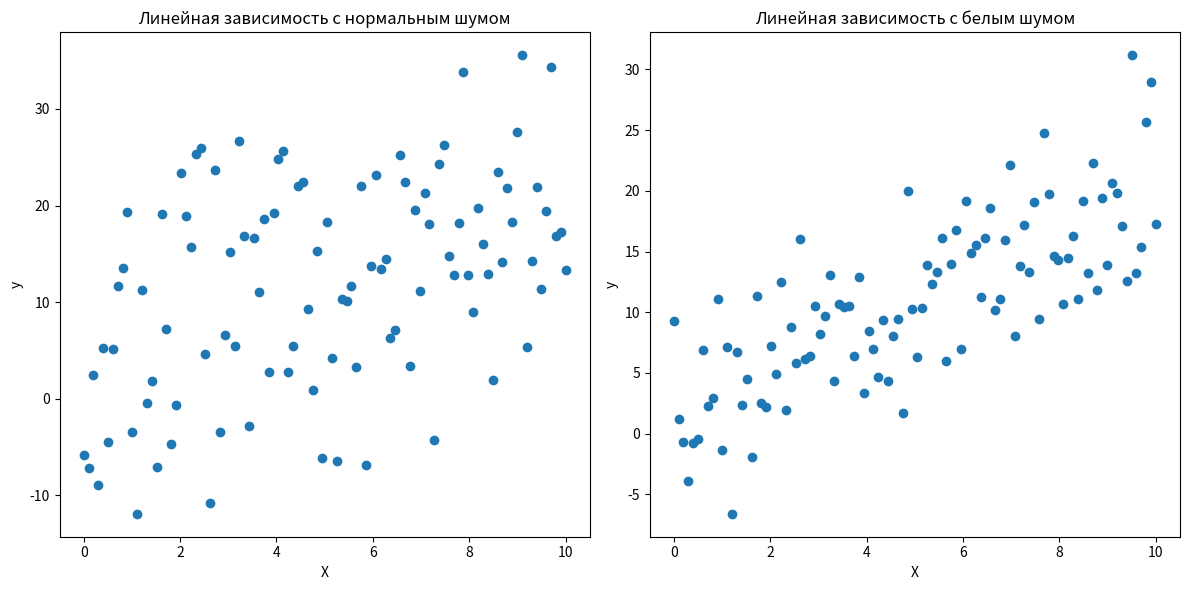

Generate this figure with matplotlib:
import numpy as np
import matplotlib.pyplot as plt
import pandas as pd


def wng(x, snr):  # Функция для генерации белого шума
    snr = 10**(snr / 10.0)
    xpower = np.sum(x**2) / len(x)
    npower = xpower / snr
    return np.random.randn(len(x)) * np.sqrt(npower)

# Генерация данных
np.random.seed()  # Установка seed для воспроизводимости результатов
X = np.linspace(0, 10, 100)  # Создание массива из 100 точек в диапазоне от 0 до 10
y = 2 * X + 1  # Генерация целевой переменной y = 2*X + 1 + нормальный шум


y_normal = y + np.random.normal(0, 10, 100)
# Добавление белого шума
snr = 10  # Отношение сигнал/шум в dB
white_noise = wng(y, snr)  # Генерация белого шума
y_with_white_noise = y + white_noise  # Добавление белого шума к данным

# Создание DataFrame для сохранения в CSV
data_normal = pd.DataFrame({'X': X, 'y': y_normal})  # Данные с нормальным шумом
data_white = pd.DataFrame({'X': X, 'y': y_with_white_noise})  # Данные с белым шумом

# Сохранение в CSV
data_normal.to_csv('data_normal1.csv', index=False)  # Файл с нормальным шумом
data_white.to_csv('data_white1.csv', index=False)  # Файл с белым шумом

# Визуализация данных
plt.figure(figsize=(12, 6))

# График с нормальным шумом
plt.subplot(1, 2, 1)
plt.scatter(X, y_normal)
plt.xlabel('X')
plt.ylabel('y')
plt.title('Линейная зависимость с нормальным шумом')

# График с белым шумом
plt.subplot(1, 2, 2)
plt.scatter(X, y_with_white_noise)
plt.xlabel('X')
plt.ylabel('y')
plt.title('Линейная зависимость с белым шумом')

plt.tight_layout()
plt.show()